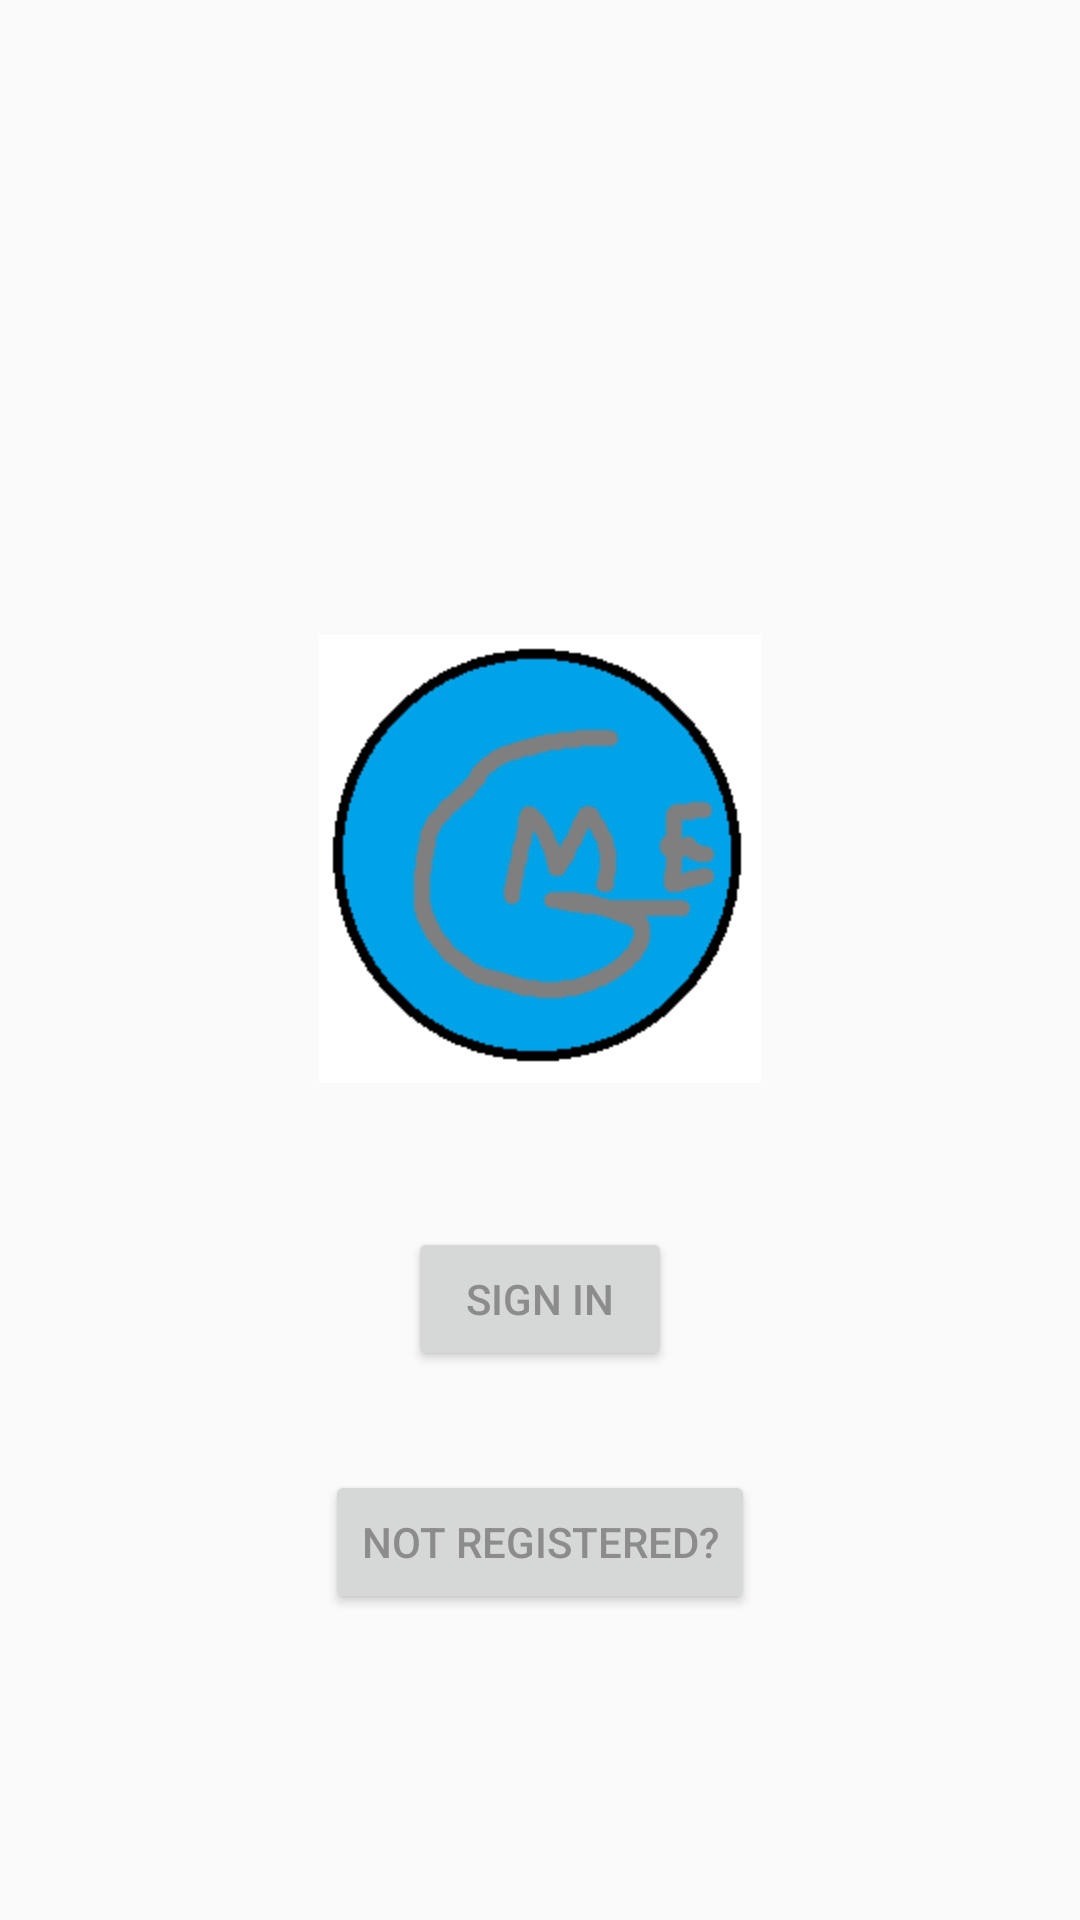

Here is an Android app screen rendered from its layout file. Give the layout XML and the strings, colors and styles it references.
<!-- AndroidManifest.xml: application theme AppTheme -->
<!-- res/layout/activity_start_screen.xml -->
<?xml version="1.0" encoding="utf-8"?>
<android.support.constraint.ConstraintLayout xmlns:android="http://schemas.android.com/apk/res/android"
    xmlns:app="http://schemas.android.com/apk/res-auto"
    xmlns:tools="http://schemas.android.com/tools"
    android:layout_width="match_parent"
    android:layout_height="match_parent"
    tools:context="bonetasticbooleans.gigme.StartScreen">

    <Button
        android:id="@+id/signIn"
        android:layout_width="wrap_content"
        android:layout_height="wrap_content"
        android:layout_marginBottom="183dp"
        android:onClick="onSignPressed"
        android:text="Sign In"
        app:layout_constraintBottom_toBottomOf="parent"
        tools:layout_constraintLeft_creator="1"
        app:layout_constraintRight_toRightOf="parent"
        app:layout_constraintLeft_toLeftOf="parent" />

    <Button
        android:id="@+id/regestration"
        android:layout_width="wrap_content"
        android:layout_height="wrap_content"
        android:layout_marginBottom="102dp"
        android:onClick="onRegistrationPressed"
        android:text="Not Registered?"
        app:layout_constraintBottom_toBottomOf="parent"
        tools:layout_constraintRight_creator="1"
        app:layout_constraintRight_toRightOf="parent"
        tools:layout_constraintLeft_creator="1"
        app:layout_constraintLeft_toLeftOf="parent"
        android:layout_marginTop="8dp"
        app:layout_constraintTop_toBottomOf="@+id/signIn"
        app:layout_constraintVertical_bias="1.0" />

    <ImageView
        android:id="@+id/imageView"
        android:layout_width="228dp"
        android:layout_height="0dp"
        app:srcCompat="@mipmap/logo"
        tools:layout_constraintRight_creator="1"
        tools:layout_constraintBottom_creator="1"
        app:layout_constraintBottom_toTopOf="@+id/signIn"
        app:layout_constraintRight_toRightOf="parent"
        tools:layout_constraintLeft_creator="1"
        android:layout_marginBottom="48dp"
        app:layout_constraintLeft_toLeftOf="parent" />

</android.support.constraint.ConstraintLayout>
<!-- resources referenced by this layout -->
<resources>
  <!-- mipmap logo: png bitmap (mipmap-hdpi, 5086 bytes) -->
  <style name="AppTheme" parent="Theme.AppCompat.Light.DarkActionBar">
          
          <item name="colorPrimary">@color/colorPrimary</item>
          <item name="colorPrimaryDark">@color/colorPrimaryDark</item>
          <item name="colorAccent">@color/colorAccent</item>
          <item name="android:textColorPrimary">@color/primary_text_material_light</item>
          <item name="android:statusBarColor">@color/colorPrimary</item>
      </style>
  <color name="colorPrimary">#232323</color>
  <color name="colorPrimaryDark">#070707</color>
  <color name="colorAccent">#84e1e1</color>
  <color name="primary_text_material_light">#8c8c8c</color>
</resources>
